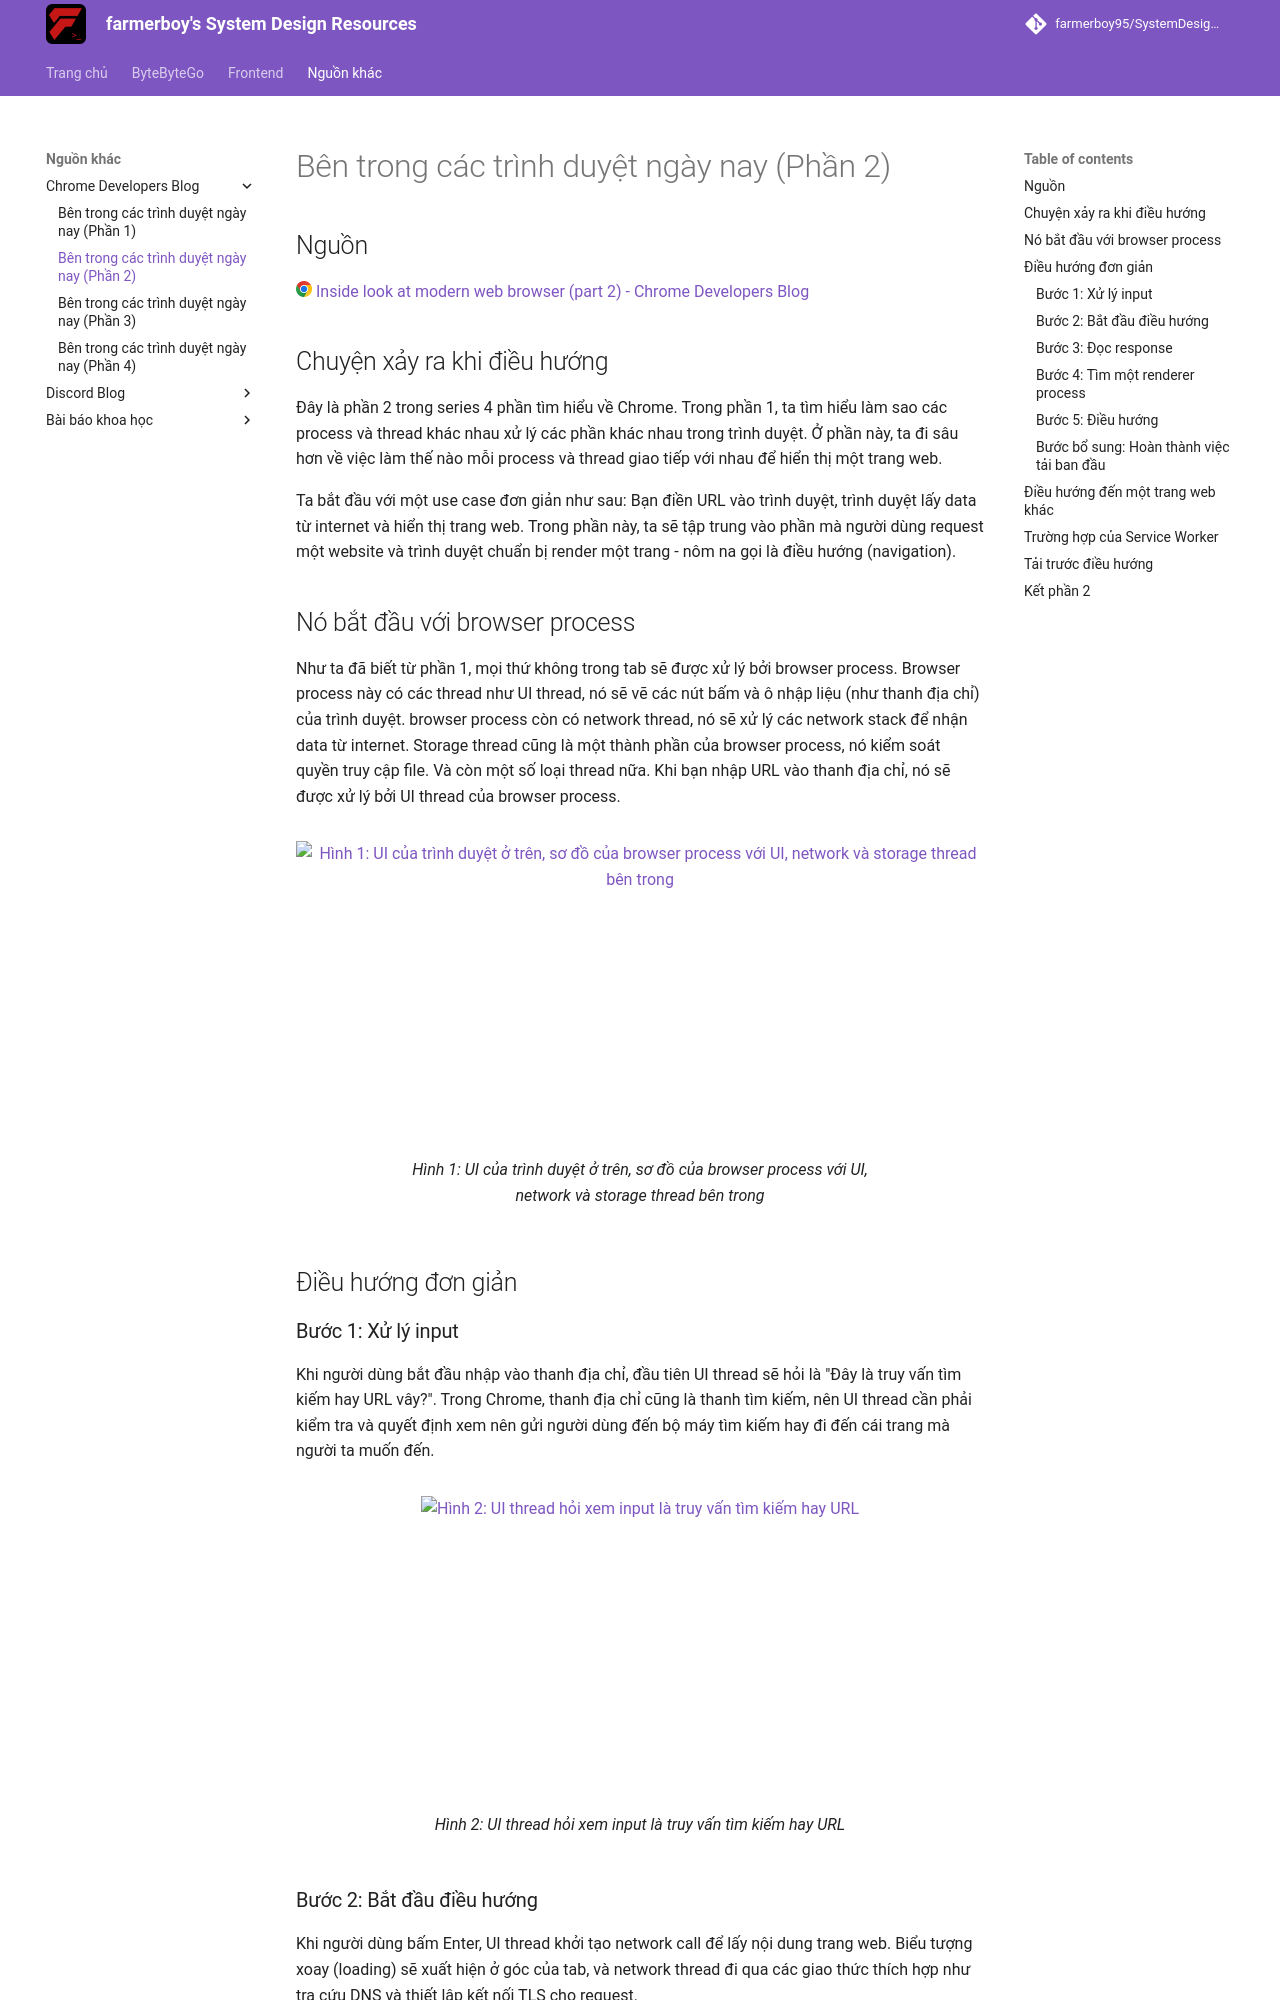

repository: farmerboy95/SystemDesignResources · page: misc/chrome-blog/inside-browser-2/index.html · generator: mkdocs

# Bên trong các trình duyệt ngày nay (Phần 2)

## Nguồn

<img src="../../../assets/images/chrome.png" width="16" height="16"/> [Inside look at modern web browser (part 2) - Chrome Developers Blog](https://developer.chrome.com/blog/inside-browser-part2/)

## Chuyện xảy ra khi điều hướng

Đây là phần 2 trong series 4 phần tìm hiểu về Chrome. Trong phần 1, ta tìm hiểu làm sao các process và thread khác nhau xử lý các phần khác nhau trong trình duyệt. Ở phần này, ta đi sâu hơn về việc làm thế nào mỗi process và thread giao tiếp với nhau để hiển thị một trang web.

Ta bắt đầu với một use case đơn giản như sau: Bạn điền URL vào trình duyệt, trình duyệt lấy data từ internet và hiển thị trang web. Trong phần này, ta sẽ tập trung vào phần mà người dùng request một website và trình duyệt chuẩn bị render một trang - nôm na gọi là điều hướng (navigation).


## Nó bắt đầu với browser process

Như ta đã biết từ phần 1, mọi thứ không trong tab sẽ được xử lý bởi browser process. Browser process này có các thread như UI thread, nó sẽ vẽ các nút bấm và ô nhập liệu (như thanh địa chỉ) của trình duyệt. browser process còn có network thread, nó sẽ xử lý các network stack để nhận data từ internet. Storage thread cũng là một thành phần của browser process, nó kiểm soát quyền truy cập file. Và còn một số loại thread nữa. Khi bạn nhập URL vào thanh địa chỉ, nó sẽ được xử lý bởi UI thread của browser process.

<figure markdown>
![Hình 1: UI của trình duyệt ở trên, sơ đồ của browser process với UI, network và storage thread bên trong](../../assets/misc/chrome-blog/inside-browser-2/figure1.avif){:class="centered-img h-300"}
<figcaption>Hình 1: UI của trình duyệt ở trên, sơ đồ của browser process với UI, network và storage thread bên trong</figcaption>
</figure>

## Điều hướng đơn giản

### Bước 1: Xử lý input

Khi người dùng bắt đầu nhập vào thanh địa chỉ, đầu tiên UI thread sẽ hỏi là "Đây là truy vấn tìm kiếm hay URL vây?". Trong Chrome, thanh địa chỉ cũng là thanh tìm kiếm, nên UI thread cần phải kiểm tra và quyết định xem nên gửi người dùng đến bộ máy tìm kiếm hay đi đến cái trang mà người ta muốn đến.

<figure markdown>
![Hình 2: UI thread hỏi xem input là truy vấn tìm kiếm hay URL](../../assets/misc/chrome-blog/inside-browser-2/figure2.avif){:class="centered-img h-300"}
<figcaption>Hình 2: UI thread hỏi xem input là truy vấn tìm kiếm hay URL</figcaption>
</figure>
